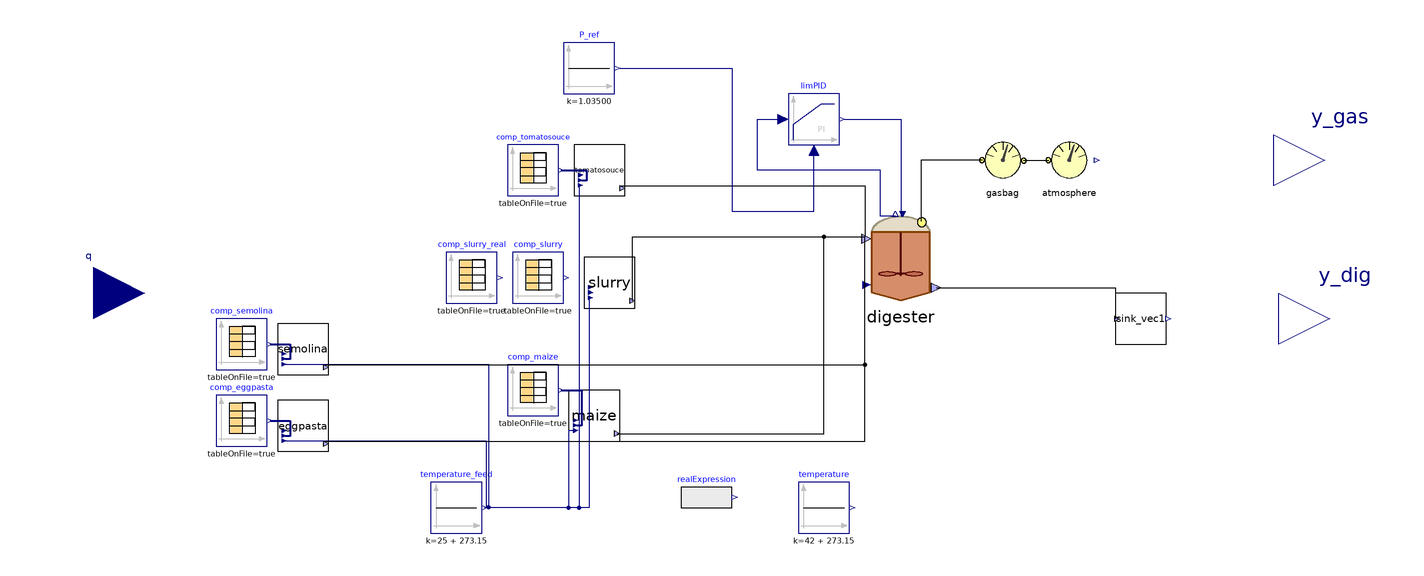

The Modelica model whose source follows is shown above as a component diagram (icons at their Placement, wires along their Line points).

model UIT_gasbag
    parameter Integer nXin = 30;
    parameter Integer nW = 1;
    parameter Boolean real = false;
    //Design 7/08/23
    //HRTdesign=30 days > 0.4 L/day of total inlet flowrate
    //OLRdesign=1.8 kgVS_deg/d/m3 > risultano in 12% mais su totale (in s.Antonio 17%)
    //Input/Output
    Modelica.Blocks.Interfaces.RealInput q[5](start = {0.1*4e-4, 0.9*(1 - 0.12)*4e-4, 0.9*0.12*4e-4, 0, 0}) annotation(
      Placement(visible = true, transformation(origin = {-274, 0}, extent = {{-20, -20}, {20, 20}}, rotation = 0), iconTransformation(origin = {-80, 10}, extent = {{-20, -20}, {20, 20}}, rotation = 0)));
    Modelica.Blocks.Interfaces.RealOutput y_gas[4] annotation(
      Placement(visible = true, transformation(origin = {208, 52}, extent = {{-20, -20}, {20, 20}}, rotation = 0), iconTransformation(origin = {90, -8}, extent = {{-20, -20}, {20, 20}}, rotation = 0)));
    Modelica.Blocks.Interfaces.RealOutput y_dig[6] annotation(
      Placement(visible = true, transformation(origin = {210, -10}, extent = {{-20, -20}, {20, 20}}, rotation = 0), iconTransformation(origin = {92, -56}, extent = {{-20, -20}, {20, 20}}, rotation = 0)));
    //Stream checked over Flores on 28/03/2023 and over S.Antonio
    //Matteo suggerisce di mettere solo realInput (no input) e poi tenere la porta fino al livello più alto (base, intermedio, alto)
    //Equazioni specificate nel modello di livello in cui attacchi la sorgente (CpombiTimeTable)
    //Puoi poi testare pezzi singoli anche intermedi attaccandoci a quel livello i tuoi input
    //Reactor
    ADM1_P.BlockLibrary.Digester digester(I(start = 0.264544), Ki_nh3_ac = 0.0071428571, S_aa_start = 0.0260061, S_ac_start = 0.259353, S_an(fixed = true), S_an_start = 0.0156, S_bu_start = 0.00643617, S_ca_start = 3.28398e-05, S_cat(fixed = true), S_cat_start = 0.121528, S_ch4_start = 0.277401, S_fa_start = 0.0444521, S_gas_ch4_start = 1.27265, S_gas_co2_start = 0.0164995, S_gas_h2_start = 5.30538e-06, S_gas_nh3_start = 3.35695e-06, S_h(start = 5.38e-8), S_h2_start = 6.87765e-07, S_i_start = 0.193985, S_ic_start = 0.255202, S_in_start = 0.157029, S_ip_start = 0.00496694, S_mg_start = 5.62229e-05, S_pro_start = 0.050891, S_su_start = 0.0246664, S_va_start = 0.00353521, V_gas = (0.0344 - 0.024)/2, V_liq = 0.024/2, X_aa_start = 0.566877, X_ac_start = 1.32145, X_acp_start = 8.78817e-12, X_c4_start = 0.498118, X_c_start = 0, X_ccm_start = 0.00543116, X_ch_start = {0.82044, 0.712461, 10.3487}, X_fa_start = 0.288931, X_h2_start = 0.621273, X_i_start = 36.0924, X_li_start = 0.707873, X_lig_start = 13.3149, X_mag_start = 1.41797e-09, X_p_start = 0.77594, X_pr_start = {0.140817, 0.868087}, X_pro_start = 0.316025, X_stru_start = 0.0100858, X_su_start = 2.61837, ash_start = 14.1091, charge(fixed = false), ideality = false, inlet(Q(nominal = 1e-12)), ionic_force(fixed = false), k_dis = 1.2, k_m_ac = 5.6, k_m_c4 = 14, k_m_fa = 8, k_m_pro = 13, k_m_su = 11, kla = 10, multihyd = true, noXc = true, precipitation = true) annotation(
      Placement(visible = true, transformation(origin = {42, 14}, extent = {{-18, -18}, {18, 18}}, rotation = 0)));
    Modelica.Blocks.Continuous.LimPID limPID(Nd = 10, Ti = 43200, controllerType = Modelica.Blocks.Types.SimpleController.PI, initType = Modelica.Blocks.Types.Init.InitialState, k = 0.73000, strict = false, xi_start = 0.0235182, yMax = 20000, yMin = 0, y_start = 0.00646294) annotation(
      Placement(visible = true, transformation(origin = {8, 68}, extent = {{-10, -10}, {10, 10}}, rotation = 0)));
    //Feeds
    ADM1_P.BlockLibrary.Feed_Source_NIR maize(aa = 0.0, ac = 9.457801107, adl = 1.689430052, bd_cell = 36, bd_hemicell = 80, bd_li = 100, bd_pr = 77, bu = 0.415258619, ca = 0.007, cellulose = 22.16134715, hemicellulose = 14.60860104, liquid = false, mg = 0.013, nW = nW, nXin = nXin, ortop = 0.0, pro = 2.606863761, starch = 44.3226943, steady = false, su = 0.656849784, tac = 2000, tan = 764, tbmp_vs = 352, ts = 265.7, vs_ts = 95.9) annotation(
      Placement(visible = true, transformation(origin = {-78, -48}, extent = {{-10, -10}, {10, 10}}, rotation = 0)));
    Modelica.Blocks.Sources.CombiTimeTable comp_maize(columns = integer({2, 3, 4, 5, 6, 7, 8, 9, 10, 11, 12, 13, 14, 15, 16, 17, 18, 19, 20, 21, 22, 23, 24, 25, 26, 27}), extrapolation = Modelica.Blocks.Types.Extrapolation.NoExtrapolation, fileName = "C:/Users/lenovo/OneDrive - Politecnico di Milano/Work_cloud/DOTTORATO/Sperimentazione UIT/CombiTimeTables UIT/UIT_MaizeSilage_2024_highvfa.txt", smoothness = Modelica.Blocks.Types.Smoothness.ConstantSegments, startTime = 0, table = [0, 0; 1, 1; 2, 4], tableName = "Input_MaizeSilage", tableOnFile = true, timeEvents = Modelica.Blocks.Types.TimeEvents.Always, timeScale = 86400, verboseExtrapolation = true, verboseRead = true) annotation(
      Placement(visible = true, transformation(origin = {-102, -38}, extent = {{-10, -10}, {10, 10}}, rotation = 0)));
    Modelica.Blocks.Sources.CombiTimeTable comp_slurry(columns = integer({2, 3, 4, 5, 6, 7, 8, 9, 10, 11, 12, 13, 14, 15, 16, 17, 18, 19, 20, 21, 22, 23, 24, 25, 26, 27}), extrapolation = Modelica.Blocks.Types.Extrapolation.NoExtrapolation, fileName = "C:/Users/lenovo/OneDrive - Politecnico di Milano/Work_cloud/DOTTORATO/Sperimentazione UIT/CombiTimeTables UIT/UIT_CattleSlurry_2024.txt", smoothness = Modelica.Blocks.Types.Smoothness.ConstantSegments, startTime = 0, table = [0, 0; 1, 1; 2, 4], tableName = "Input_CattleSlurry", tableOnFile = true, timeEvents = Modelica.Blocks.Types.TimeEvents.Always, timeScale = 86400, verboseExtrapolation = true, verboseRead = true) annotation(
      Placement(visible = true, transformation(origin = {-100, 6}, extent = {{-10, -10}, {10, 10}}, rotation = 0)));
    ADM1_P.BlockLibrary.Feed_Source_NIR slurry(ac = 4.843402198, adl = 14.155, an = 0.02, bd_cell = 10, bd_hemicell = 28, bd_li = 50, bd_pr = 73, ca = 0.007, cellulose = 17.29, hemicellulose = 10.545, liquid = true, mg = 0.013, nW = nW, nXin = nXin, ortop = 659, ph = 7.68, starch = 12.825, steady = false, tac = 12741, tan = 1172, tbmp_vs = 174, ts = 58.4, vs_ts = 76) annotation(
      Placement(visible = true, transformation(origin = {-72, 4}, extent = {{-10, -10}, {10, 10}}, rotation = 0)));
    ADM1_P.BlockLibrary.Feed_Source_NIR tomatosouce(aa = 0.0, ac = 1.383454814, adl = 0.0, an = 0.02, bd_cell = 0.0, bd_hemicell = 38, bd_li = 100, bd_pr = 100, ca = 0.00325, cellulose = 0.0, f_pr_r = 1, f_pr_s = 0, hemicellulose = 27.23810526, liquid = true, mg = 0.006584362, nW = nW, nXin = nXin, ortop = 260, ph = 5, pro = 0, starch = 0.0, steady = false, su = 37.22913344, tac = 0.0, tan = 0, tbmp_vs = 506, ts = 76.9, va = 0, vs_ts = 85.84) annotation(
      Placement(visible = true, transformation(origin = {-76, 48}, extent = {{-10, -10}, {10, 10}}, rotation = 0)));
    Modelica.Blocks.Sources.CombiTimeTable comp_tomatosouce(columns = integer({2, 3, 4, 5, 6, 7, 8, 9, 10, 11, 12, 13, 14, 15, 16, 17, 18, 19, 20, 21, 22, 23, 24, 25, 26, 27}), extrapolation = Modelica.Blocks.Types.Extrapolation.NoExtrapolation, fileName = "C:/Users/lenovo/OneDrive - Politecnico di Milano/Work_cloud/DOTTORATO/Sperimentazione UIT/CombiTimeTables UIT/UIT_TomatoSouce_nir_CampoLargocomp_2024.txt", smoothness = Modelica.Blocks.Types.Smoothness.ConstantSegments, startTime = 0, table = [0, 0; 1, 1; 2, 4], tableName = "Input_TomatoSouce", tableOnFile = true, timeEvents = Modelica.Blocks.Types.TimeEvents.Always, timeScale = 86400, verboseExtrapolation = true, verboseRead = true) annotation(
      Placement(visible = true, transformation(origin = {-102, 48}, extent = {{-10, -10}, {10, 10}}, rotation = 0)));
    Modelica.Blocks.Sources.CombiTimeTable comp_eggpasta(columns = integer({2, 3, 4, 5, 6, 7, 8, 9, 10, 11, 12, 13, 14, 15, 16, 17, 18, 19, 20, 21, 22, 23, 24, 25, 26, 27}), extrapolation = Modelica.Blocks.Types.Extrapolation.NoExtrapolation, fileName = "C:/Users/lenovo/OneDrive - Politecnico di Milano/Work_cloud/DOTTORATO/Sperimentazione UIT/CombiTimeTables UIT/UIT_EggPasta.txt", smoothness = Modelica.Blocks.Types.Smoothness.ConstantSegments, startTime = 0, table = [0, 0; 1, 1; 2, 4], tableName = "Input_EggPasta", tableOnFile = true, timeEvents = Modelica.Blocks.Types.TimeEvents.Always, timeScale = 86400, verboseExtrapolation = true, verboseRead = true) annotation(
      Placement(visible = true, transformation(origin = {-216, -50}, extent = {{-10, -10}, {10, 10}}, rotation = 0)));
    ADM1_P.BlockLibrary.Feed_Source_NIR eggpasta(liquid = false, steady = false) annotation(
      Placement(visible = true, transformation(origin = {-192, -52}, extent = {{-10, -10}, {10, 10}}, rotation = 0)));
    Modelica.Blocks.Sources.Constant temperature_feed(k = 25 + 273.15) annotation(
      Placement(visible = true, transformation(origin = {-132, -84}, extent = {{-10, -10}, {10, 10}}, rotation = 0)));
    Modelica.Blocks.Sources.Constant temperature(k = 42 + 273.15) annotation(
      Placement(visible = true, transformation(origin = {12, -84}, extent = {{-10, -10}, {10, 10}}, rotation = 0)));
    Modelica.Blocks.Sources.Constant P_ref(k = 1.03500) annotation(
      Placement(visible = true, transformation(origin = {-80, 88}, extent = {{-10, -10}, {10, 10}}, rotation = 0)));
    ADM1_P.BlockLibrary.Feed_Source_NIR semolina(liquid = false, steady = false) annotation(
      Placement(visible = true, transformation(origin = {-192, -22}, extent = {{-10, -10}, {10, 10}}, rotation = 0)));
    Modelica.Blocks.Sources.CombiTimeTable comp_semolina(columns = integer({2, 3, 4, 5, 6, 7, 8, 9, 10, 11, 12, 13, 14, 15, 16, 17, 18, 19, 20, 21, 22, 23, 24, 25, 26, 27}), extrapolation = Modelica.Blocks.Types.Extrapolation.NoExtrapolation, fileName = "C:/Users/lenovo/OneDrive - Politecnico di Milano/Work_cloud/DOTTORATO/Sperimentazione UIT/CombiTimeTables UIT/UIT_Semolina.txt", smoothness = Modelica.Blocks.Types.Smoothness.ConstantSegments, startTime = 0, table = [0, 0; 1, 1; 2, 4], tableName = "Input_Semolina", tableOnFile = true, timeEvents = Modelica.Blocks.Types.TimeEvents.Always, timeScale = 86400, verboseExtrapolation = true, verboseRead = true) annotation(
      Placement(visible = true, transformation(origin = {-216, -20}, extent = {{-10, -10}, {10, 10}}, rotation = 0)));
    //Sinks
    BlockLibrary.Sink_vec sink_vec1(nW = nW) annotation(
      Placement(visible = true, transformation(origin = {136, -10}, extent = {{-10, -10}, {10, 10}}, rotation = 0)));
    Modelica.Blocks.Sources.RealExpression realExpression(y = if time > 2e6 and time < 2.2592e6 then 42 + 273.15 else 42 + 273.15) annotation(
      Placement(visible = true, transformation(origin = {-34, -80}, extent = {{-10, -10}, {10, 10}}, rotation = 0)));
    Modelica.Blocks.Sources.CombiTimeTable comp_slurry_real(columns = integer({2, 3, 4, 5, 6, 7, 8, 9, 10, 11, 12, 13, 14, 15, 16, 17, 18, 19, 20, 21, 22, 23, 24, 25, 26, 27}), extrapolation = Modelica.Blocks.Types.Extrapolation.NoExtrapolation, fileName = "C:/Users/lenovo/OneDrive - Politecnico di Milano/Work_cloud/DOTTORATO/Sperimentazione UIT/CombiTimeTables UIT/UIT_CattleSlurry_real_2024.txt", smoothness = Modelica.Blocks.Types.Smoothness.ConstantSegments, startTime = 0, table = [0, 0; 1, 1; 2, 4], tableName = "Input_CattleSlurry", tableOnFile = true, timeEvents = Modelica.Blocks.Types.TimeEvents.Always, timeScale = 86400, verboseExtrapolation = true, verboseRead = true) annotation(
      Placement(visible = true, transformation(origin = {-126, 6}, extent = {{-10, -10}, {10, 10}}, rotation = 0)));
    BlockLibrary.Gasbag_p gasbag annotation(
      Placement(visible = true, transformation(origin = {82, 52}, extent = {{-10, -10}, {10, 10}}, rotation = 0)));
    BlockLibrary.Atmosphere atmosphere annotation(
      Placement(visible = true, transformation(origin = {108, 52}, extent = {{-10, -10}, {10, 10}}, rotation = 0)));
  equation
//Inputs
//q[i]=name_i.Q allows only OL simulations with constant input=start values
//To perform OL simulations neglect equations for q[i] and directly specify name_i.Q=whatever
    q[1] = tomatosouce.Q;
    q[2] = slurry.Q;
    q[3] = maize.Q;
    q[4] = eggpasta.Q;
    q[5] = semolina.Q;
//
//Uncomment this line to run this model!!!!!!!!!! digester.T_op = temperature.y;
//semolina.Q = 2e-5;
//Outputs
//Note: gas flowrates are converted in L/h (not in normal conditions!)
    y_gas = {digester.Q_gas*1000/24, gasbag.x_ch4, gasbag.x_co2, digester.Q_gas*1000/24*gasbag.x_ch4};
    y_dig = {digester.pH, digester.TVFA, digester.Alk, digester.TAN, digester.VS, digester.FOS_TAC};
//Additional equationsdelate them!
//digester.T_op = temperature.y;
//
    connect(maize.outlet, digester.inlet) annotation(
      Line(points = {{-69, -55}, {12, -55}, {12, 22}, {28, 22}}));
    connect(comp_maize.y, maize.inlet) annotation(
      Line(points = {{-91, -38}, {-83, -38}, {-83, -52}, {-85, -52}}, color = {0, 0, 127}, thickness = 0.5));
//  connect(comp_slurry.y, slurry.inlet) annotation(
//    Line(points = {{-89, 6}, {-89, 2}, {-79, 2}}, color = {0, 0, 127}, thickness = 0.5));
    connect(comp_tomatosouce.y, tomatosouce.inlet) annotation(
      Line(points = {{-91, 48}, {-81, 48}, {-81, 44}, {-83, 44}}, color = {0, 0, 127}, thickness = 0.5));
    connect(tomatosouce.outlet, digester.inlet) annotation(
      Line(points = {{-68, 42}, {28, 42}, {28, 22}}));
    connect(slurry.outlet, digester.inlet) annotation(
      Line(points = {{-63, -3}, {-63, 22}, {28, 22}}));
    connect(digester.outlet, sink_vec1.inlet) annotation(
      Line(points = {{56, 2}, {126, 2}, {126, -10}}));
    connect(limPID.y, digester.u) annotation(
      Line(points = {{20, 68}, {42, 68}, {42, 30}}, color = {0, 0, 127}));
    connect(digester.P_gas, limPID.u_s) annotation(
      Line(points = {{40, 30}, {34, 30}, {34, 48}, {-14, 48}, {-14, 68}, {-4, 68}}, color = {0, 0, 127}));
    connect(comp_eggpasta.y, eggpasta.inlet) annotation(
      Line(points = {{-205, -50}, {-197, -50}, {-197, -56}, {-199, -56}}, color = {0, 0, 127}, thickness = 0.5));
    connect(slurry.T_op, temperature_feed.y) annotation(
      Line(points = {{-80, -2}, {-80, -84}, {-121, -84}}, color = {0, 0, 127}));
    connect(maize.T_op, temperature_feed.y) annotation(
      Line(points = {{-86, -54}, {-88, -54}, {-88, -84}, {-121, -84}}, color = {0, 0, 127}));
    connect(tomatosouce.T_op, temperature_feed.y) annotation(
      Line(points = {{-84, 42}, {-84, -84}, {-121, -84}}, color = {0, 0, 127}));
    connect(P_ref.y, limPID.u_m) annotation(
      Line(points = {{-68, 88}, {-24, 88}, {-24, 32}, {8, 32}, {8, 56}}, color = {0, 0, 127}));
    connect(eggpasta.T_op, temperature_feed.y) annotation(
      Line(points = {{-199.4, -57.8}, {-120.4, -57.8}, {-120.4, -83.8}}, color = {0, 0, 127}));
    connect(comp_semolina.y, semolina.inlet) annotation(
      Line(points = {{-205, -20}, {-197, -20}, {-197, -26}, {-199, -26}}, color = {0, 0, 127}, thickness = 0.5));
    connect(semolina.T_op, temperature_feed.y) annotation(
      Line(points = {{-199.4, -27.8}, {-119.4, -27.8}, {-119.4, -83.8}}, color = {0, 0, 127}));
    connect(semolina.outlet, digester.inlet) annotation(
      Line(points = {{-184, -28}, {28, -28}, {28, 22}}));
    connect(eggpasta.outlet, digester.inlet) annotation(
      Line(points = {{-184, -58}, {28, -58}, {28, 22}}));
//
    if real == true then
      connect(comp_slurry_real.y, slurry.inlet);
    else
      connect(comp_slurry.y, slurry.inlet);
    end if;
    connect(gasbag.inlet, digester.Biogas_Out) annotation(
      Line(points = {{74, 52}, {50, 52}, {50, 28}}));
    connect(gasbag.outlet, atmosphere.inlet) annotation(
      Line(points = {{90, 52}, {100, 52}}));
    annotation(
      experiment(StartTime = 0, StopTime = 5184000, Tolerance = 1e-06, Interval = 3600),
      __OpenModelica_commandLineOptions = "--matchingAlgorithm=PFPlusExt --indexReductionMethod=dynamicStateSelection -d=initialization,NLSanalyticJacobian --std=latest -d=stateselection -d=bltdump",
      __OpenModelica_simulationFlags(lv = "LOG_STATS", s = "dassl", variableFilter = ".*"),
      Diagram(coordinateSystem(extent = {{-100, -100}, {100, 100}})));
  end UIT_gasbag;